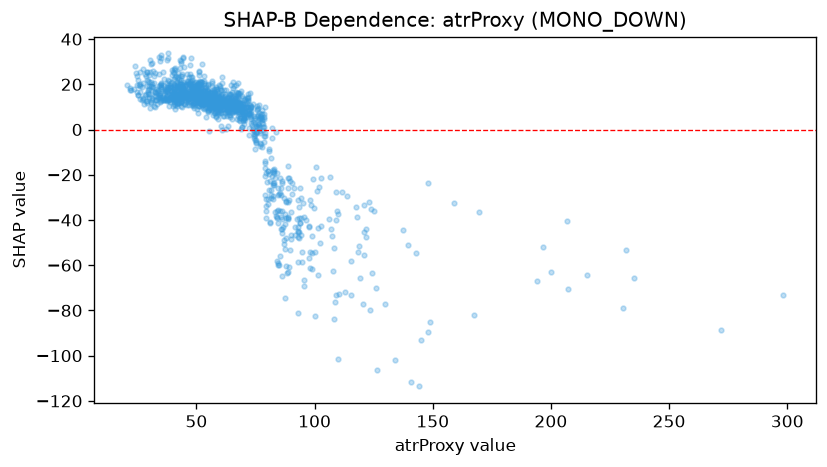

Source data for this figure (header and first rows):
feature_value, shap_value
80.9, -8.759
88.9, -21.55
113.9, -29.6
89.4, -22.57
69.9, 11.34
77.1, -1.383
68.3, 5.26
50.3, 9.291
54.9, 19.54
44.2, 16.04
57.0, 12.91
43.7, 30.19
37.9, 31.6
45.6, 16.32
56.4, 19.06
52.6, 12.9
65.8, 10.23
59.6, 12.92
51.6, 19.71
61.3, 8.873
43.3, 21.81
73.9, 0.6804
79.1, -14.63
52.8, 14.1
77.7, -7.708
100.2, -53.96
65.6, 14.6
70.1, 2.646
60.4, 17.5
57.6, 7.531
51.1, 15.94
49.1, 16.09
50.6, 12.44
59.9, 11.45
74.6, -2.611
88.6, -16.18
50.3, 15.43
48.5, 11.25
50.7, 17.62
52.9, 13.99
58.1, 8.017
61.6, 11.88
56.7, 10.67
82.7, -18.41
42.5, 15.7
58.6, 15.58
59.6, 16.15
82.9, -19.2
85.7, -28.81
73.6, 1.859
83.9, -35.89
34.5, 16.09
58.4, 18.05
42.9, 18.72
49.6, 16.02
62.5, 12.1
41.4, 15.79
30.9, 12.35
38.1, 18.32
57.8, 16.17
... 1,183 more rows
